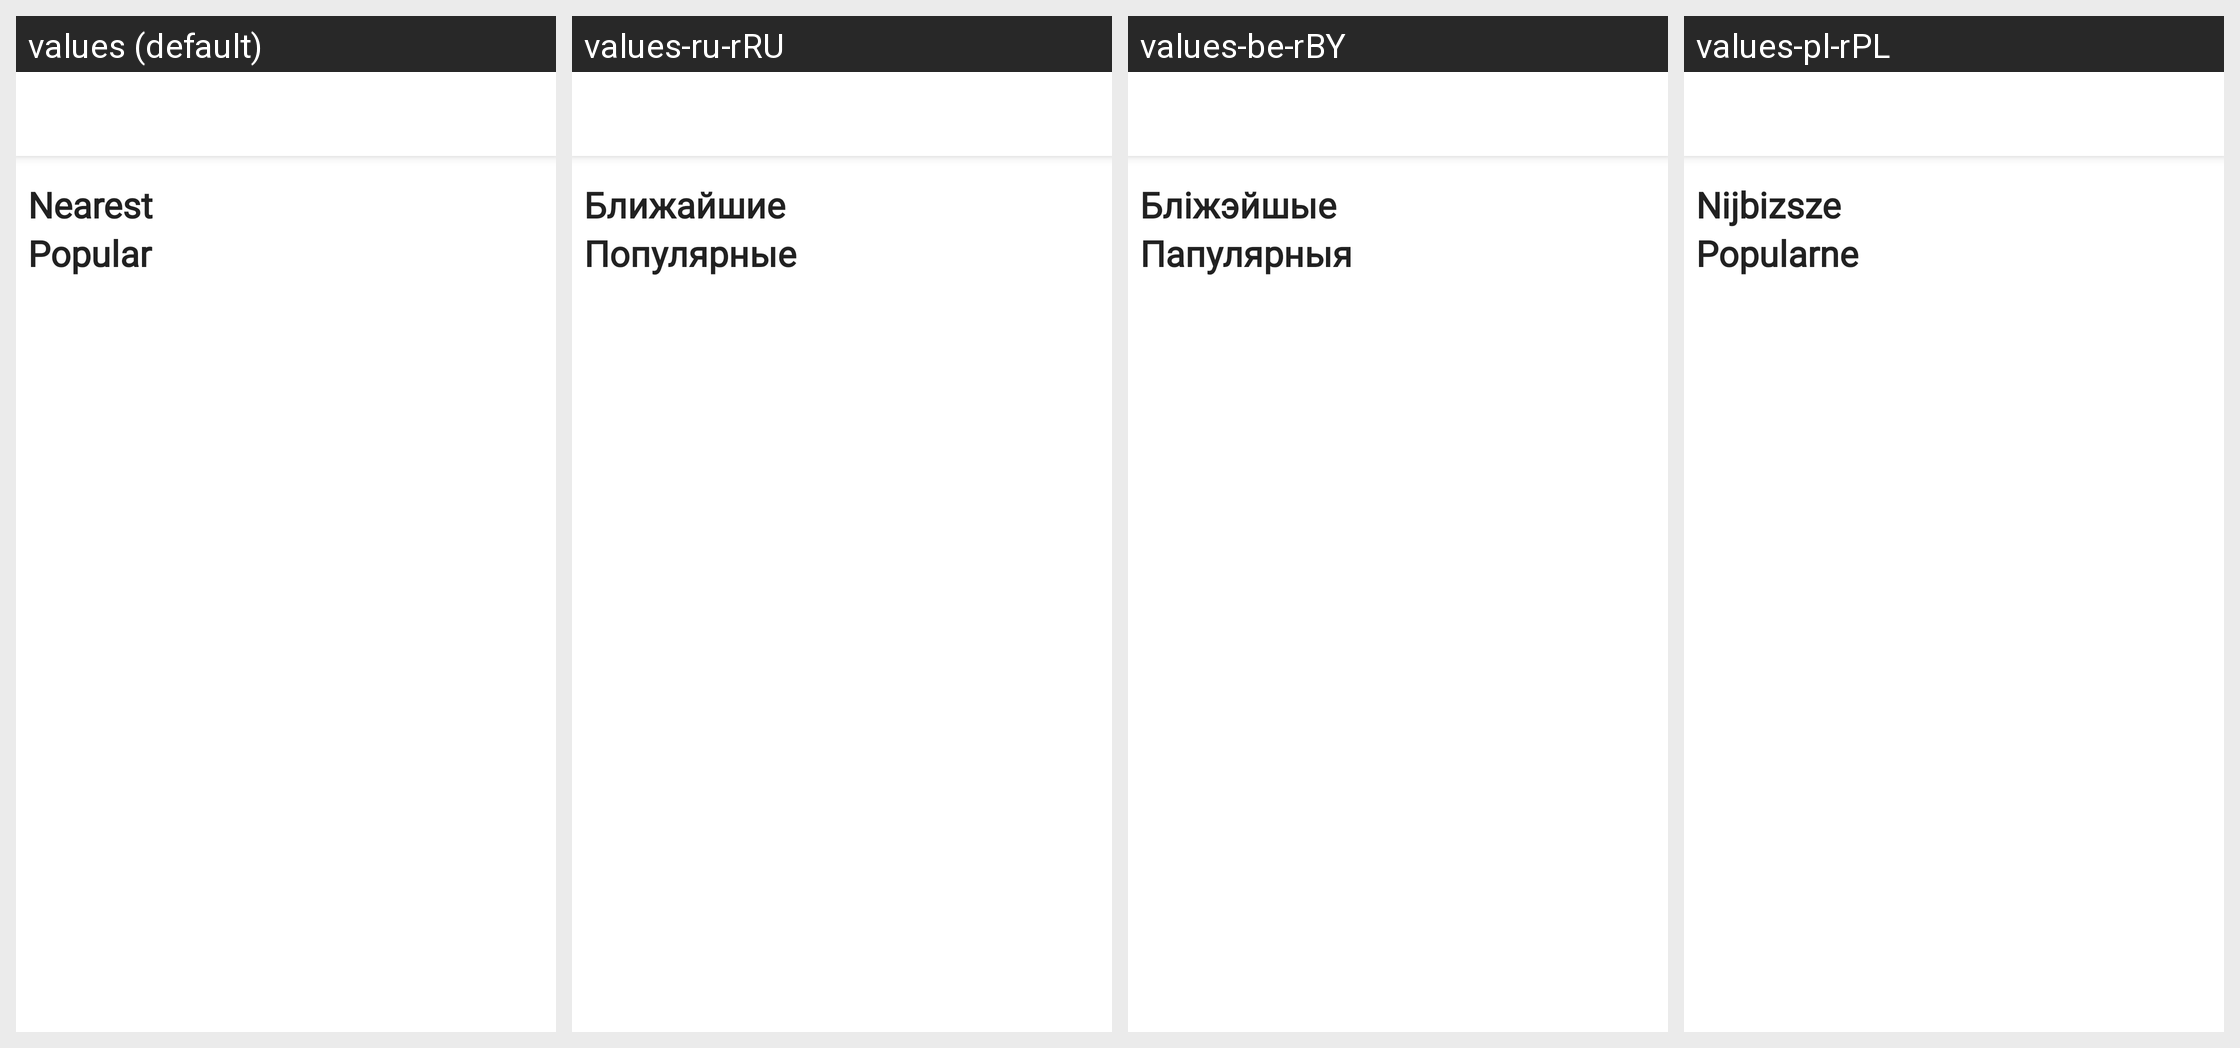

Strings drawn on this Android screen and how each of the app's shown locales translates them:
Android screen res/layout/fragment_places.xml rendered under 4 locales, left to right: values (default), values-ru-rRU, values-be-rBY, values-pl-rPL. Device: Nexus 5 (rendered at 1080×1920; each locale shown at half size, 540×960, under a caption strip naming it); theme Theme.MyApp.
Strings drawn on this screen, with the default value and each locale's value (text and hints the layout hard-codes, and strings that could not be matched under every locale, appear in the picture but are not listed):

content_nearest
  values: Nearest
  values-ru-rRU: Ближайшие
  values-be-rBY: Бліжэйшые
  values-pl-rPL: Nijbizsze

content_popular
  values: Popular
  values-ru-rRU: Популярные
  values-be-rBY: Папулярныя
  values-pl-rPL: Popularne
